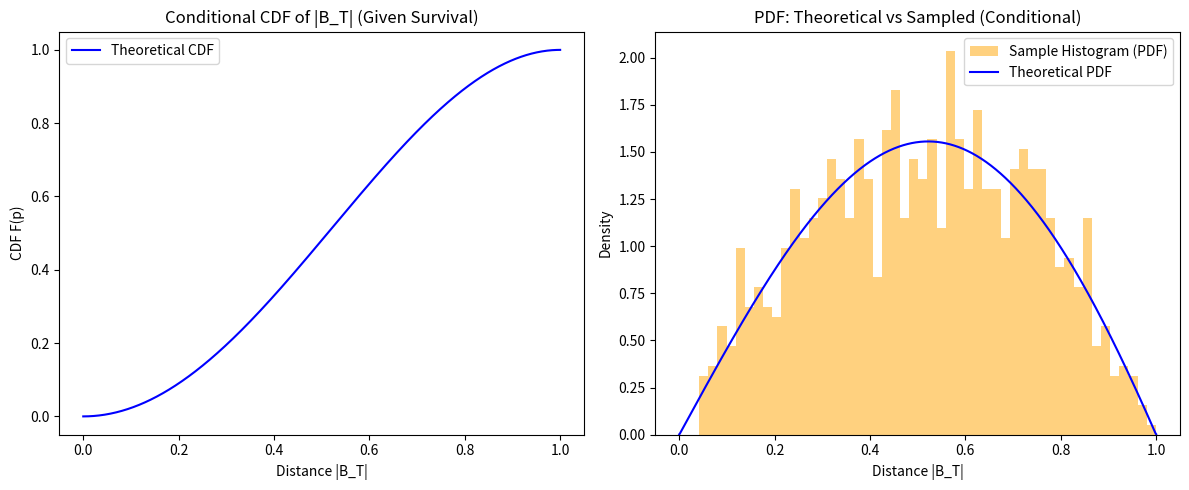

Here is the Python script that generated this plot:
import numpy as np
from scipy.special import j0, j1, jn_zeros
from scipy.interpolate import interp1d
import matplotlib.pyplot as plt

def compute_cdf(T, R, p_grid, N_terms=100):
    """
    Compute the unnormalized CDF F(p) = u(T,0,R,p)
    and return both the conditional CDF and survival probability P(tau_R ≥ T)
    parameters:
    T : float, time horizon
    R : float, radius of the circle
    p_grid : array-like, grid of distances |B_T|
    N_terms : int, number of terms in the series expansion
    returns:
    cdf_vals : array-like, CDF values at p_grid
    survival_prob : float, P(tau_R ≥ T)
    """
    Z = jn_zeros(0, N_terms)
    cdf_vals = np.zeros_like(p_grid)

    # Compute the CDF using the series expansion
    # F(p) = sum_{n=0}^{N_terms-1} (2p / (R * Z_n * (j1(Z_n)^2))) * j1(Z_n * p / R) * exp(-Z_n^2 * T / (2 * R^2))
    # where Z_n are the zeros of the Bessel function J_0
    
    for i, p in enumerate(p_grid):
        if p == 0:
            cdf_vals[i] = 0.0
        else:
            series_sum = 0.0
            for n in range(N_terms):
                z = Z[n]
                coef = (2 * p) / (R * z * (j1(z) ** 2))
                term = coef * j1(z * p / R) * np.exp(- (z ** 2) * T / (2 * R ** 2))
                series_sum += term
            cdf_vals[i] = series_sum

    survival_prob = cdf_vals[-1]  # value at p = R (last point) = P(tau_R ≥ T)

    # Normalize the CDF for conditional distribution
    cdf_vals /= survival_prob

    return cdf_vals, survival_prob

def compute_inverse_cdf(T, R, N_terms=100, grid_points=1000):
    """
    Compute the inverse CDF F^(-1)(u) for inverse transform sampling
    """
    p_grid = np.linspace(0, R, grid_points)
    cdf_vals, survival_prob = compute_cdf(T, R, p_grid, N_terms)

    # Ensure CDF is increasing
    if np.any(np.diff(cdf_vals) < 0):
        raise ValueError("CDF not strictly increasing. Try increasing N_terms.")

    p_inverse = interp1d(cdf_vals, p_grid, kind='cubic', bounds_error=False, fill_value=(0, R))
    return p_inverse, cdf_vals, p_grid, survival_prob

def generate_sample_from_cdf(p_inverse, num_samples=1000):
    """
    Sample from the distribution using inverse transform sampling
    """
    u = np.random.uniform(0, 1, num_samples)
    return p_inverse(u)


# Brownian Motion Conditional CDF and PDF Sampling
# Parameters
T = 1.0
R = 1.0
num_samples = 1000

# Step 1: Compute inverse CDF and theoretical CDF
p_inverse, cdf_theoretical, p_grid, survival_prob = compute_inverse_cdf(T, R)

# Step 2: Generate samples
samples = generate_sample_from_cdf(p_inverse, num_samples)


# Step 3: Plot results
plt.figure(figsize=(12, 5))

# CDF plot
plt.subplot(1, 2, 1)
plt.plot(p_grid, cdf_theoretical, label='Theoretical CDF', color='blue')
plt.xlabel('Distance |B_T|')
plt.ylabel('CDF F(p)')
plt.title('Conditional CDF of |B_T| (Given Survival)')
plt.legend()

# PDF plot
plt.subplot(1, 2, 2)
pdf_theoretical = np.gradient(cdf_theoretical, p_grid)
plt.hist(samples, bins=50, density=True, alpha=0.5, label='Sample Histogram (PDF)', color='orange')
plt.plot(p_grid, pdf_theoretical, label='Theoretical PDF', color='blue')
plt.xlabel('Distance |B_T|')
plt.ylabel('Density')
plt.title('PDF: Theoretical vs Sampled (Conditional)')
plt.legend()

plt.tight_layout()
plt.show()

# Statistics
print(f"\nGenerated {num_samples} samples with:")
print(f"Mean: {np.mean(samples):.4f}")
print(f"Std Dev: {np.std(samples):.4f}")

# Survival Probability
print(f"\nSurvival Probability P(τ_R ≥ T) = {survival_prob:.6f}")
print(f"Hitting Probability P(τ_R ≤ T) = {1 - survival_prob:.6f}")

# Evaluate CDF at specific rho values
F_interp = interp1d(p_grid, cdf_theoretical, kind='cubic', bounds_error=False, fill_value=(0, 1))
rho_values = [0.0, 0.25, 0.5, 0.75, 1.0]
print("\nCDF values F(ρ):")
for rho in rho_values:
    print(f"F({rho:.2f}) = {F_interp(rho):.6f}")
